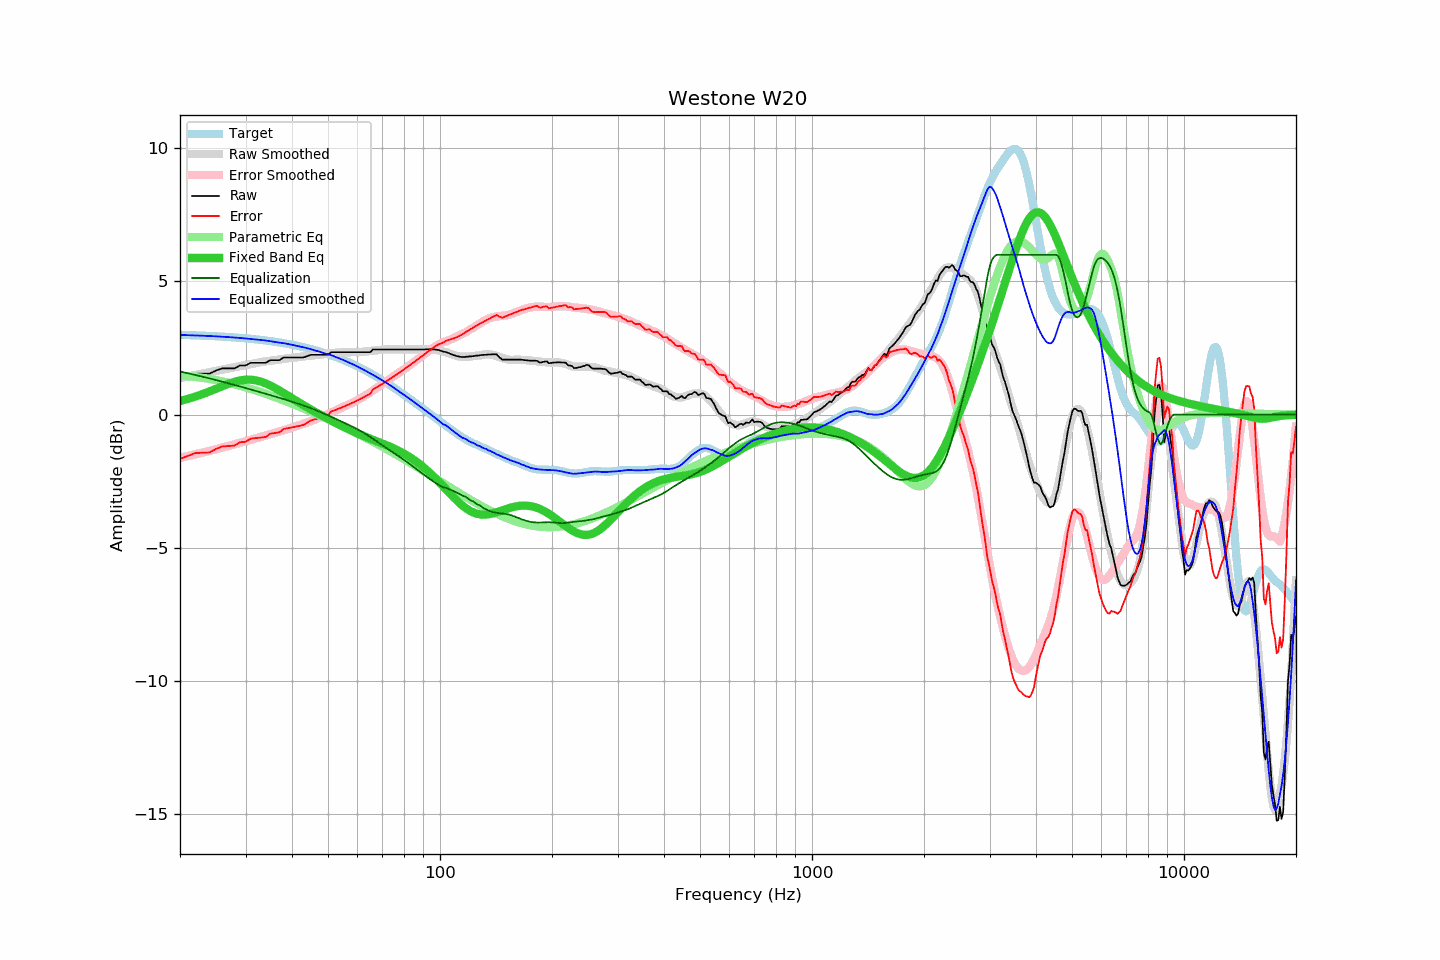

Data behind this chart, as committed beside it:
frequency, raw, error, smoothed, error_smoothed, equalization, parametric_eq, equalized_raw, equalized_smoothed, target
20, 1.34, -1.66, 1.37, -1.62, 1.62, 0.51, 2.96, 2.99, 2.99
21, 1.44, -1.55, 1.43, -1.55, 1.55, 0.59, 2.99, 2.98, 2.99
22, 1.54, -1.44, 1.48, -1.49, 1.49, 0.68, 3.02, 2.97, 2.98
23, 1.54, -1.43, 1.54, -1.42, 1.42, 0.77, 2.96, 2.96, 2.97
24, 1.54, -1.42, 1.59, -1.36, 1.36, 0.87, 2.90, 2.95, 2.95
25, 1.66, -1.29, 1.64, -1.30, 1.30, 0.97, 2.95, 2.94, 2.94
26, 1.74, -1.19, 1.69, -1.24, 1.24, 1.07, 2.97, 2.93, 2.93
27, 1.74, -1.18, 1.73, -1.18, 1.18, 1.16, 2.91, 2.91, 2.91
28, 1.74, -1.16, 1.78, -1.12, 1.12, 1.23, 2.85, 2.90, 2.90
29, 1.85, -1.04, 1.82, -1.06, 1.06, 1.28, 2.90, 2.88, 2.88
30, 1.85, -1.02, 1.86, -1.00, 1.00, 1.31, 2.85, 2.86, 2.86
31, 1.95, -0.90, 1.90, -0.94, 0.94, 1.31, 2.89, 2.84, 2.85
32, 1.95, -0.88, 1.93, -0.89, 0.89, 1.29, 2.84, 2.82, 2.83
33, 1.95, -0.86, 1.97, -0.84, 0.84, 1.24, 2.78, 2.81, 2.81
34, 1.95, -0.84, 2.00, -0.78, 0.78, 1.17, 2.73, 2.78, 2.78
35, 2.05, -0.71, 2.02, -0.73, 0.73, 1.09, 2.78, 2.75, 2.76
36, 2.05, -0.69, 2.05, -0.68, 0.68, 1.00, 2.73, 2.73, 2.74
37, 2.05, -0.66, 2.07, -0.63, 0.63, 0.91, 2.68, 2.71, 2.71
38, 2.15, -0.54, 2.10, -0.58, 0.58, 0.81, 2.73, 2.68, 2.68
39, 2.15, -0.51, 2.12, -0.54, 0.54, 0.71, 2.68, 2.65, 2.65
40, 2.15, -0.48, 2.14, -0.49, 0.49, 0.62, 2.63, 2.62, 2.63
41, 2.15, -0.45, 2.15, -0.44, 0.44, 0.53, 2.58, 2.59, 2.59
42, 2.15, -0.42, 2.17, -0.39, 0.39, 0.44, 2.54, 2.56, 2.56
43, 2.15, -0.38, 2.19, -0.34, 0.34, 0.35, 2.49, 2.53, 2.53
44, 2.20, -0.30, 2.20, -0.29, 0.29, 0.27, 2.49, 2.49, 2.50
45, 2.25, -0.22, 2.21, -0.24, 0.24, 0.19, 2.49, 2.46, 2.46
46, 2.25, -0.18, 2.23, -0.19, 0.19, 0.12, 2.43, 2.42, 2.42
47, 2.25, -0.14, 2.25, -0.14, 0.14, 0.04, 2.38, 2.38, 2.39
48, 2.25, -0.10, 2.26, -0.08, 0.08, -0.03, 2.33, 2.34, 2.35
49, 2.25, -0.06, 2.28, -0.03, 0.03, -0.10, 2.27, 2.30, 2.31
50, 2.25, -0.02, 2.29, 0.03, -0.03, -0.16, 2.22, 2.27, 2.27
51, 2.35, 0.12, 2.31, 0.08, -0.08, -0.22, 2.26, 2.23, 2.23
52, 2.35, 0.16, 2.32, 0.13, -0.13, -0.28, 2.21, 2.18, 2.18
53, 2.35, 0.21, 2.33, 0.19, -0.19, -0.34, 2.16, 2.14, 2.14
54, 2.35, 0.25, 2.33, 0.24, -0.24, -0.40, 2.11, 2.09, 2.10
55, 2.35, 0.30, 2.34, 0.29, -0.29, -0.46, 2.06, 2.05, 2.05
56, 2.35, 0.34, 2.34, 0.34, -0.34, -0.51, 2.00, 2.00, 2.00
57, 2.35, 0.39, 2.34, 0.39, -0.39, -0.56, 1.95, 1.95, 1.96
58, 2.35, 0.44, 2.35, 0.44, -0.44, -0.61, 1.90, 1.90, 1.91
59, 2.35, 0.49, 2.35, 0.49, -0.49, -0.66, 1.85, 1.85, 1.86
60, 2.35, 0.54, 2.35, 0.55, -0.55, -0.70, 1.80, 1.80, 1.81
61, 2.35, 0.59, 2.35, 0.60, -0.60, -0.75, 1.74, 1.75, 1.76
62, 2.35, 0.64, 2.36, 0.66, -0.66, -0.79, 1.69, 1.70, 1.71
63, 2.35, 0.69, 2.37, 0.72, -0.72, -0.83, 1.63, 1.65, 1.66
64, 2.35, 0.74, 2.38, 0.78, -0.78, -0.87, 1.57, 1.60, 1.61
65, 2.35, 0.79, 2.39, 0.84, -0.84, -0.90, 1.50, 1.55, 1.56
66, 2.45, 0.94, 2.40, 0.91, -0.91, -0.94, 1.54, 1.50, 1.50
67, 2.45, 1.00, 2.41, 0.97, -0.97, -0.98, 1.48, 1.44, 1.45
68, 2.45, 1.05, 2.42, 1.03, -1.03, -1.01, 1.41, 1.39, 1.40
69, 2.45, 1.10, 2.43, 1.09, -1.09, -1.05, 1.35, 1.34, 1.34
70, 2.45, 1.16, 2.44, 1.15, -1.15, -1.08, 1.29, 1.29, 1.29
71, 2.45, 1.21, 2.45, 1.21, -1.21, -1.12, 1.23, 1.23, 1.24
72, 2.45, 1.26, 2.45, 1.27, -1.27, -1.15, 1.18, 1.18, 1.18
73, 2.45, 1.32, 2.45, 1.33, -1.33, -1.19, 1.12, 1.13, 1.13
74, 2.45, 1.37, 2.45, 1.38, -1.38, -1.22, 1.06, 1.07, 1.07
75, 2.45, 1.43, 2.45, 1.43, -1.43, -1.26, 1.01, 1.02, 1.02
76, 2.45, 1.48, 2.45, 1.49, -1.49, -1.30, 0.96, 0.96, 0.96
77, 2.45, 1.54, 2.45, 1.54, -1.54, -1.34, 0.91, 0.91, 0.91
78, 2.45, 1.59, 2.45, 1.59, -1.59, -1.38, 0.85, 0.85, 0.86
79, 2.45, 1.64, 2.45, 1.64, -1.64, -1.42, 0.80, 0.80, 0.80
... 553 more rows
